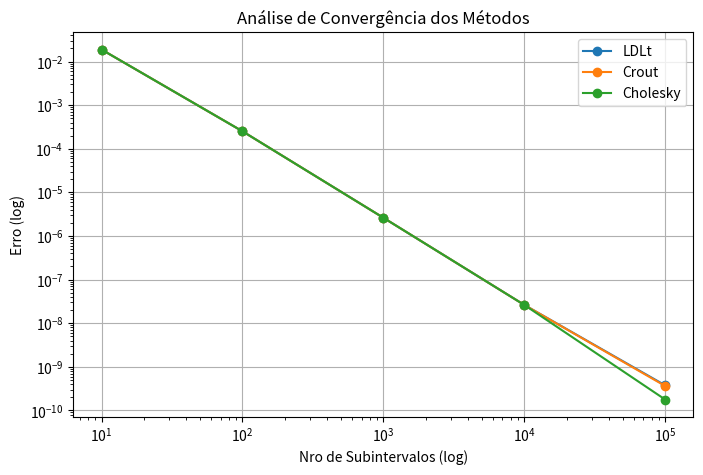

The matplotlib source for this figure:
import matplotlib.pyplot as plt

data = [
    (10,     0.01878992369, 0.01878992369, 0.01878992369),
    (100,    0.000251408914, 0.000251408914, 0.000251408914),
    (1000,   0.000002616976, 0.000002616976, 0.000002616976),
    (10000,  0.000000026296, 0.000000026298, 0.000000026297),
    (100000, 0.000000000377, 0.000000000364, 0.000000000178),
]

n = [row[0] for row in data]
ldlt = [row[1] for row in data]
crout = [row[2] for row in data]
cholesky = [row[3] for row in data]

plt.figure(figsize=(8, 5))

plt.plot(n, ldlt, marker='o', label='LDLt')
plt.plot(n, crout, marker='o', label='Crout')
plt.plot(n, cholesky, marker='o', label='Cholesky')

plt.xscale('log')
plt.yscale('log')

plt.xlabel('Nro de Subintervalos (log)')
plt.ylabel('Erro (log)')
plt.title('Análise de Convergência dos Métodos')
plt.legend()
plt.grid(True)

plt.savefig("analise_convergencia.jpeg", dpi=300)
